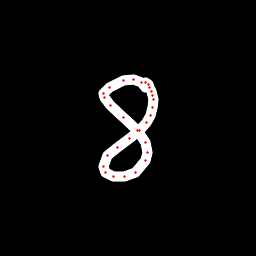

Data behind this chart, as committed beside it:
x, y, hover, eod
145.1, 87.9, 0.0, 0.0
141.8, 82.93, 0.0, 0.0
133.6, 79.36, 0.0, 0.0
123.3, 80.6, 0.0, 0.0
110, 87.32, 0.0, 0.0
103.4, 93.87, 0.0, 0.0
104.2, 97.32, 0.0, 0.0
110.9, 105.1, 0.0, 0.0
123.9, 117.5, 0.0, 0.0
137, 130.3, 0.0, 0.0
145.5, 142, 0.0, 0.0
147.7, 152.3, 0.0, 0.0
145.7, 160.9, 0.0, 0.0
135.6, 172.5, 0.0, 0.0
124.3, 177, 0.0, 0.0
113.1, 176.9, 0.0, 0.0
105.3, 172.9, 0.0, 0.0
103.5, 166, 0.0, 0.0
107.7, 155.7, 0.0, 0.0
117.5, 147.1, 0.0, 0.0
129.7, 138.2, 0.0, 0.0
139.5, 130.1, 0.0, 0.0
146.2, 122.6, 0.0, 0.0
150.9, 115.2, 0.0, 0.0
152.6, 107.4, 0.0, 0.0
153.4, 99.51, 0.0, 0.0
152.7, 95.64, 0.0, 0.0
151.4, 91.42, 0.0, 0.0
149.6, 87.65, 0.0, 0.0
148, 84.57, 0.0, 0.0
145.6, 82, 0.0, 1.0
